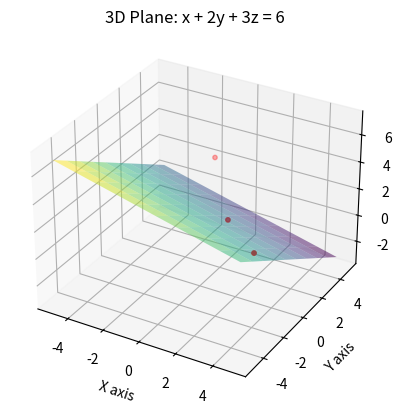

The matplotlib source for this figure:
import numpy as np
import matplotlib.pyplot as plt

# The plane equation is Ax + By + Cz = D
A = 1
B = 2
C = 3
D = 6

# Create a grid of x and y values
x = np.linspace(-5, 5, 10)
y = np.linspace(-5, 5, 10)
X, Y = np.meshgrid(x, y)

# Calculate the corresponding z values
Z = (D - A*X - B*Y) / C

# Create the 3D plot
fig = plt.figure()
ax = fig.add_subplot(111, projection='3d')

# Plot the surface -> alpha=0.5 to make plane semi transparent to allow us to see the points
ax.plot_surface(X, Y, Z, alpha=0.5, cmap='viridis')

# Define and plot the 3D points
# Example points (x, y, z)
points = np.array([
    [1, 1, 1],    # A point on the plane (1*1 + 2*1 + 3*1 = 6)
    [3, 0, 0],    # A point off the plane
    [-2, 5, 2]    # Another point off the plane
])

# Plot the points
ax.scatter(points[:, 0], points[:, 1], points[:, 2], color='red', s=10, label='Data Points')

# Set labels for the axes
ax.set_xlabel('X axis')
ax.set_ylabel('Y axis')
ax.set_zlabel('Z axis')

plt.title('3D Plane: x + 2y + 3z = 6')
plt.show()